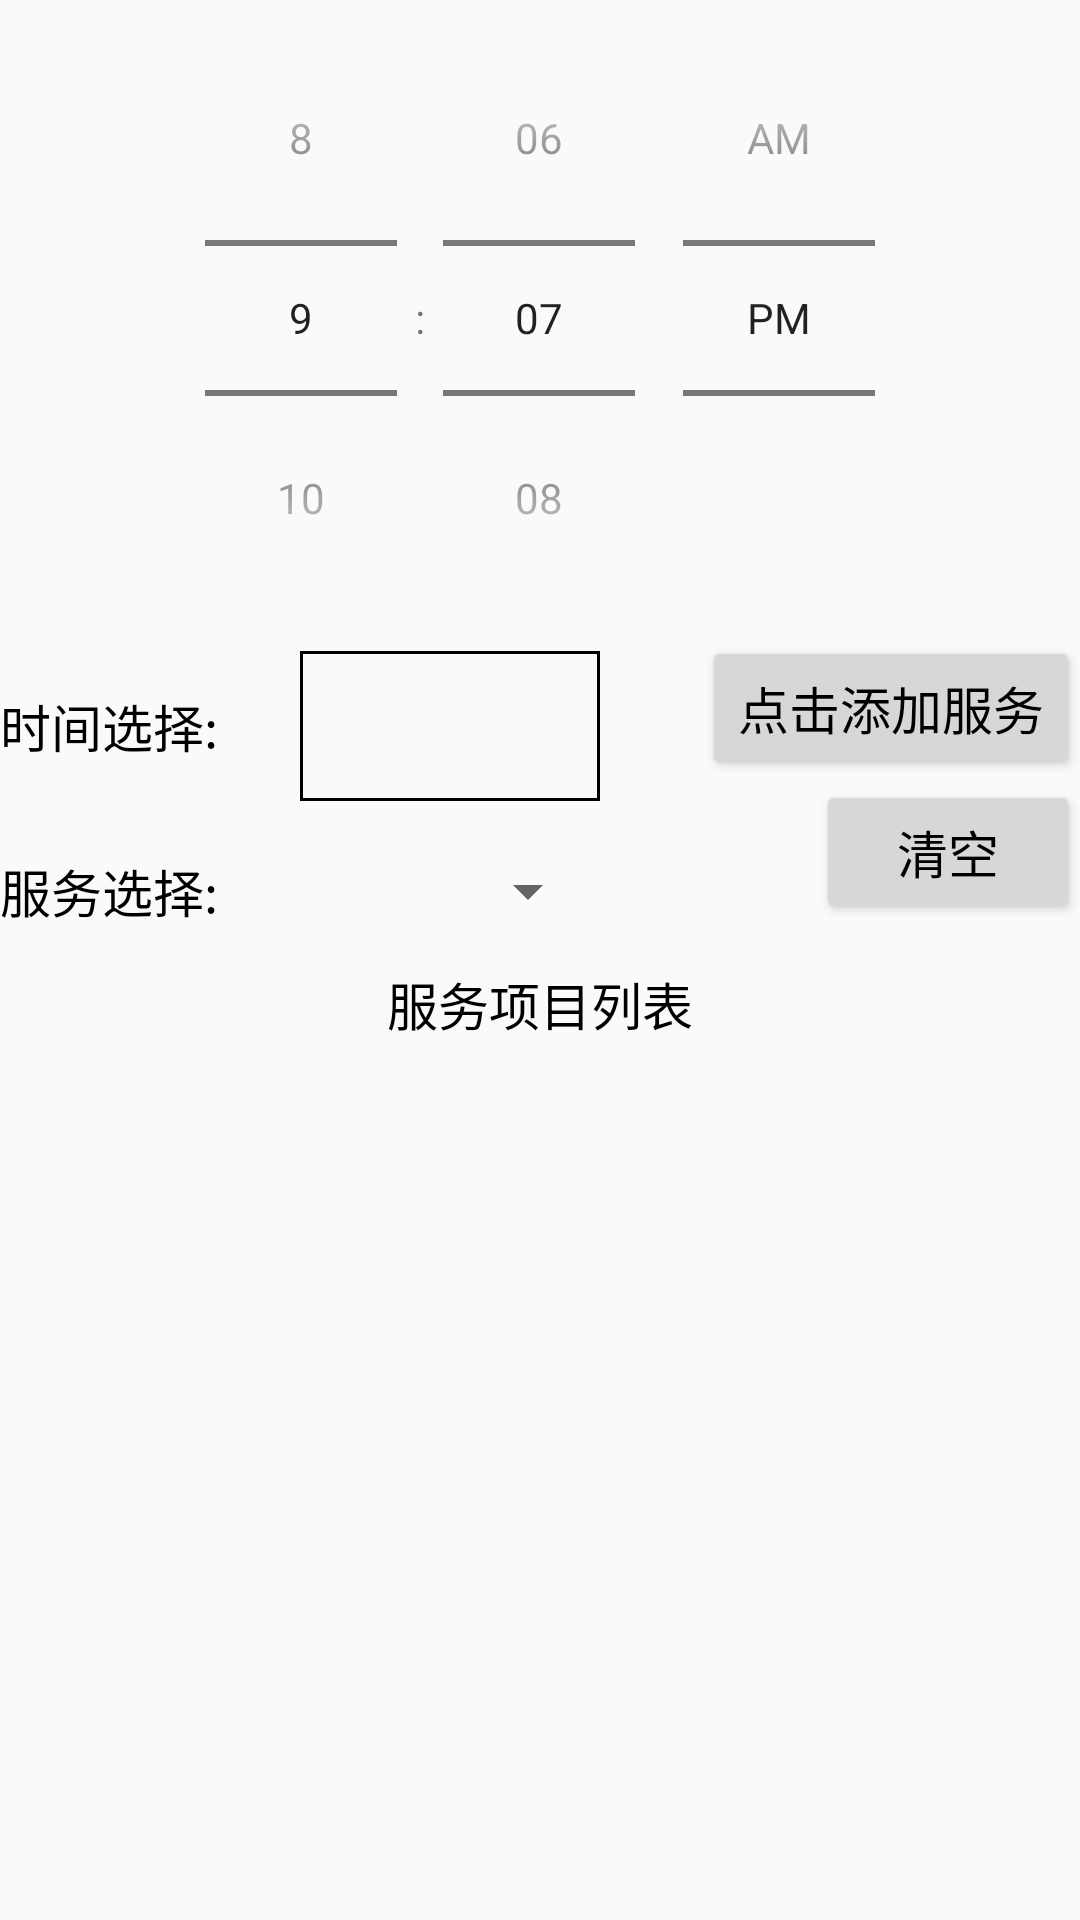

Android layout source for this screen:
<!-- AndroidManifest.xml: application theme AppTheme -->
<!-- res/layout/fragment_tab_fourth.xml -->
<?xml version="1.0" encoding="utf-8"?>
<LinearLayout xmlns:android="http://schemas.android.com/apk/res/android"
    android:orientation="vertical"
    android:layout_width="match_parent"
    android:layout_height="match_parent">

    <TimePicker
        android:layout_width="wrap_content"
        android:layout_height="wrap_content"
        android:id="@+id/tp_add"
        android:timePickerMode="spinner"
        android:calendarViewShown="false"
        android:layout_gravity="center_horizontal">
    </TimePicker>

    <LinearLayout
        android:layout_width="match_parent"
        android:layout_height="wrap_content"
        android:orientation="horizontal">

        <LinearLayout
            android:layout_width="210dp"
            android:layout_height="wrap_content"
            android:orientation="vertical">

            <RelativeLayout
                android:layout_width="match_parent"
                android:layout_height="50dp"
                android:layout_marginTop="5dp">

                <TextView
                    android:id="@+id/tv_time"
                    android:layout_width="100dp"
                    android:layout_height="match_parent"
                    android:gravity="center_vertical"
                    android:text="时间选择:"
                    android:textColor="@color/black"
                    android:textSize="17sp" />

                <TextView
                    android:id="@+id/tv_time_select"
                    android:layout_width="100dp"
                    android:lineSpacingExtra="6dp"
                    android:layout_height="match_parent"
                    android:layout_toRightOf="@+id/tv_time"
                    android:gravity="center"
                    android:textColor="#000000"
                    android:textSize="17sp"
                    android:background="@drawable/txt_rectborder"/>
            </RelativeLayout>

            <RelativeLayout
                android:layout_width="match_parent"
                android:layout_height="50dp"
                android:layout_marginTop="5dp">

                <TextView
                    android:id="@+id/tv_service"
                    android:layout_width="100dp"
                    android:layout_height="match_parent"
                    android:gravity="center_vertical"
                    android:text="服务选择:"
                    android:textColor="@color/black"
                    android:textSize="17sp" />

                <Spinner
                    android:id="@+id/sp_service"
                    android:layout_width="100dp"
                    android:layout_height="match_parent"
                    android:layout_toRightOf="@+id/tv_service"
                    android:gravity="center_vertical"
                    android:spinnerMode="dialog"
                    android:textSize="17sp"/>
            </RelativeLayout>

        </LinearLayout>

        <LinearLayout
            android:layout_width="match_parent"
            android:layout_height="match_parent"
            android:gravity="right"
            android:orientation="vertical">

            <Button
                android:layout_width="wrap_content"
                android:layout_height="wrap_content"
                android:id="@+id/btn_add_service"
                android:layout_gravity="right"
                android:gravity="center"
                android:text="点击添加服务"
                android:textColor="@color/black"
                android:textSize="17sp" />
            <Button
                android:layout_width="wrap_content"
                android:layout_height="wrap_content"
                android:id="@+id/btn_clear"
                android:layout_gravity="right"
                android:gravity="center"
                android:text="清空"
                android:textColor="@color/black"
                android:textSize="17sp" />

        </LinearLayout>

    </LinearLayout>


    <LinearLayout
        android:layout_width="match_parent"
        android:layout_height="match_parent"
        android:orientation="vertical">
        <LinearLayout
            android:layout_width="match_parent"
            android:layout_height="wrap_content"
            android:orientation="horizontal"
            android:gravity="center">
            <TextView
                android:layout_width="wrap_content"
                android:layout_height="wrap_content"
                android:text="服务项目列表"
                android:textColor="@color/black"
                android:textSize="17sp"
                android:layout_gravity="center"/>

        </LinearLayout>
        
        <ListView
            android:layout_width="match_parent"
            android:layout_height="match_parent"
            android:id="@+id/lv_service_list"
            android:saveEnabled="true">
        </ListView>
    </LinearLayout>
</LinearLayout>
<!-- resources referenced by this layout -->
<resources>
  <color name="black">#000000</color>
  <!-- drawable txt_rectborder (drawable) -->
  <?xml version="1.0" encoding="utf-8"?>
  <shape xmlns:android="http://schemas.android.com/apk/res/android" >
      <stroke android:width="3px" android:color="#000000"/>
      <solid android:color="#0000"/>
      <padding
          android:left="1dp"
          android:top="1dp"
          android:right="1dp"
          android:bottom="1dp"/>
  </shape>
  <style name="AppTheme" parent="Theme.AppCompat.Light.DarkActionBar">
          <item name="colorPrimary">@color/colorPrimary</item>
          <item name="colorPrimaryDark">@color/colorPrimaryDark</item>
          <item name="colorAccent">@color/colorAccent</item>
      </style>
  <color name="colorPrimary">#3F51B5</color>
  <color name="colorPrimaryDark">#303F9F</color>
  <color name="colorAccent">#FF4081</color>
</resources>
